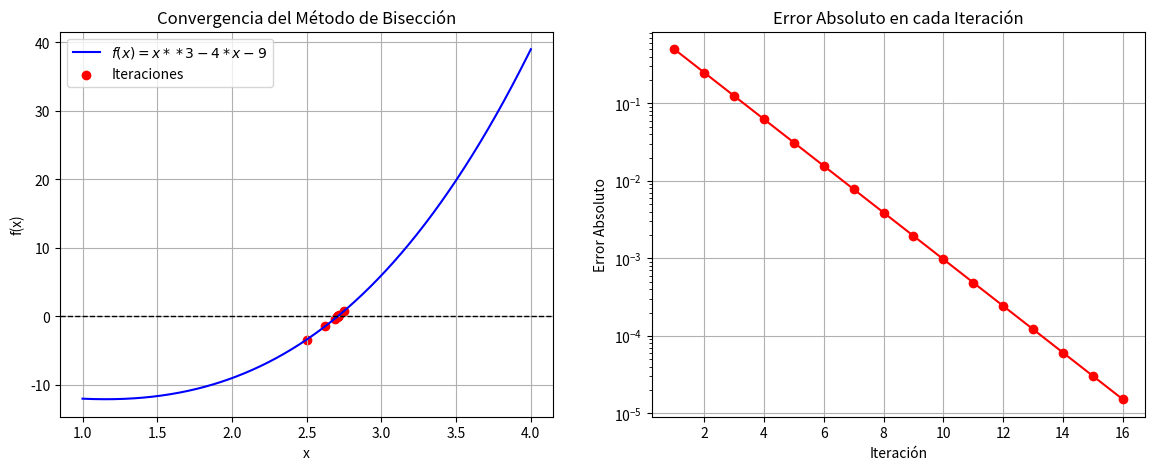
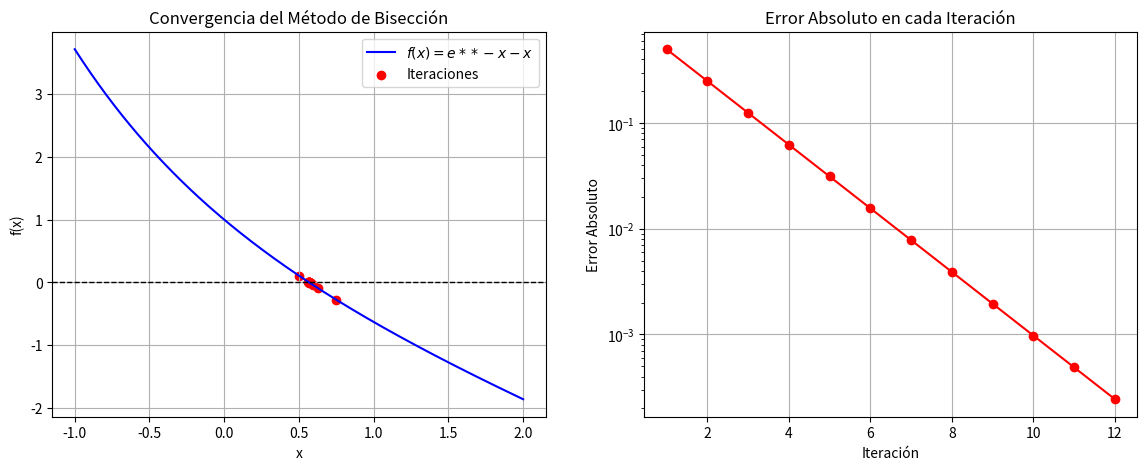
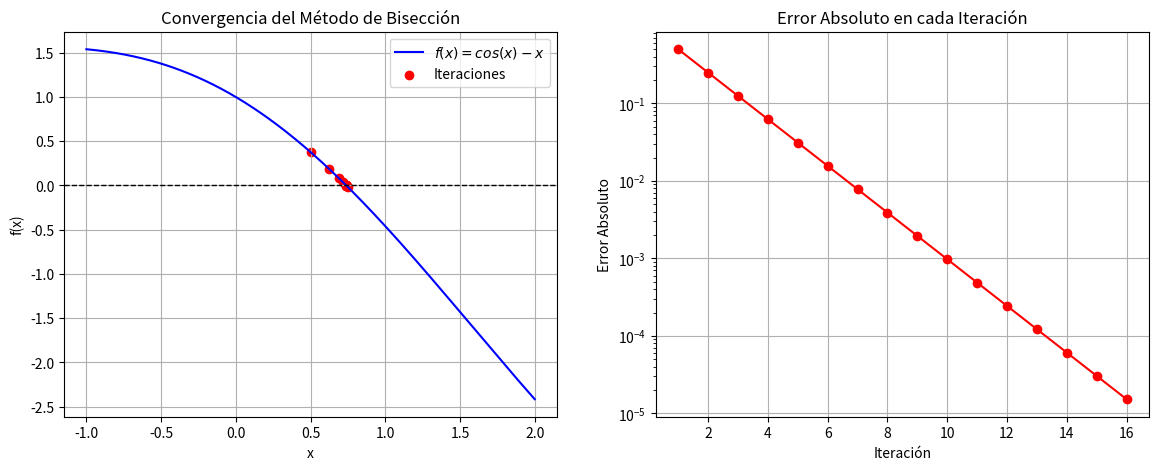

Python code for these plots, in order:
# -*- coding: utf-8 -*-
"""Tarea 2.2_Método de bisección_Métodos numéricos.ipynb

Automatically generated by Colab.

Original file is located at
    https://colab.research.google.com/<link-removed>

**Ejercicio 1**
"""

#   Codigo que implementa el esquema numerico
#   del metodo de biseccion
#
# [redacted]


import numpy as np
import matplotlib.pyplot as plt

# Definir la función que va introducirse en
# el esquema del metodo de biseccion
def f(x):
    return x**3-4*x-9

# Algoritmo numerico del
# Método de Bisección
def biseccion(a, b, tol=1e-5, max_iter=100):
    if f(a) * f(b) >= 0:
        print("El método de bisección no es aplicable en el intervalo dado.")
        return None

    iteraciones = []
    errores = []
    c_old = a  # Para calcular errores

    print("\nIteraciones del Método de Bisección:")
    print("Iter |       a       |       b       |       c       |      f(c)      |     Error     ")
    print("-" * 85)

    for i in range(max_iter):
        c = (a + b) / 2
        iteraciones.append(c)

        error = abs(c - c_old)
        errores.append(error)

        print(f"{i+1:4d} | {a:.8f} | {b:.8f} | {c:.8f} | {f(c):.8f} | {error:.8e}")

        if abs(f(c)) < tol or error < tol:
            break

        if f(a) * f(c) < 0:
            b = c
        else:
            a = c

        c_old = c

    return iteraciones, errores

# Parámetros iniciales
# se introduce el intervalo [a, b]
#a, b = 2, 3
#a, b = 0, 1.5
a, b = 2, 3
iteraciones, errores = biseccion(a, b)

# Crear la figura
fig, ax = plt.subplots(1, 2, figsize=(14, 5))

# Gráfica de la función y la convergencia de iteraciones
x = np.linspace(a - 1, b + 1, 400)
y = f(x)

ax[0].plot(x, y, label=r'$f(x) = x**3-4*x-9$', color='b')
ax[0].axhline(0, color='k', linestyle='--', linewidth=1)  # Línea en y=0
ax[0].scatter(iteraciones, [f(c) for c in iteraciones], color='red', label='Iteraciones')
ax[0].set_xlabel('x')
ax[0].set_ylabel('f(x)')
ax[0].set_title("Convergencia del Método de Bisección")
ax[0].legend()
ax[0].grid()

# Gráfica de convergencia del error
ax[1].plot(range(1, len(errores)+1), errores, marker='o', linestyle='-', color='r')
ax[1].set_yscale("log")  # Escala logarítmica
ax[1].set_xlabel("Iteración")
ax[1].set_ylabel("Error Absoluto")
ax[1].set_title("Error Absoluto en cada Iteración")
ax[1].grid()

# Guardar la figura
plt.savefig("biseccion_convergencia.png", dpi=300)
plt.show()

"""**Ejercicio 2**"""

#   Codigo que implementa el esquema numerico
#   del metodo de biseccion
#
# [redacted]


import numpy as np
import matplotlib.pyplot as plt

# Definir la función que va introducirse en
# el esquema del metodo de biseccion
def f(x):
    return np.exp(-x) - x

# Algoritmo numerico del
# Método de Bisección
def biseccion(a, b, tol=1e-5, max_iter=100):
    if f(a) * f(b) >= 0:
        print("El método de bisección no es aplicable en el intervalo dado.")
        return None

    iteraciones = []
    errores = []
    c_old = a  # Para calcular errores

    print("\nIteraciones del Método de Bisección:")
    print("Iter |       a       |       b       |       c       |      f(c)      |     Error     ")
    print("-" * 85)

    for i in range(max_iter):
        c = (a + b) / 2
        iteraciones.append(c)

        error = abs(c - c_old)
        errores.append(error)

        print(f"{i+1:4d} | {a:.8f} | {b:.8f} | {c:.8f} | {f(c):.8f} | {error:.8e}")

        if abs(f(c)) < tol or error < tol:
            break

        if f(a) * f(c) < 0:
            b = c
        else:
            a = c

        c_old = c

    return iteraciones, errores

# Parámetros iniciales
# se introduce el intervalo [a, b]
#a, b = 2, 3
#a, b = 0, 1.5
a, b = 0, 1
iteraciones, errores = biseccion(a, b)

# Crear la figura
fig, ax = plt.subplots(1, 2, figsize=(14, 5))

# Gráfica de la función y la convergencia de iteraciones
x = np.linspace(a - 1, b + 1, 400)
y = f(x)

ax[0].plot(x, y, label=r'$f(x) = e**-x - x$', color='b')
ax[0].axhline(0, color='k', linestyle='--', linewidth=1)  # Línea en y=0
ax[0].scatter(iteraciones, [f(c) for c in iteraciones], color='red', label='Iteraciones')
ax[0].set_xlabel('x')
ax[0].set_ylabel('f(x)')
ax[0].set_title("Convergencia del Método de Bisección")
ax[0].legend()
ax[0].grid()

# Gráfica de convergencia del error
ax[1].plot(range(1, len(errores)+1), errores, marker='o', linestyle='-', color='r')
ax[1].set_yscale("log")  # Escala logarítmica
ax[1].set_xlabel("Iteración")
ax[1].set_ylabel("Error Absoluto")
ax[1].set_title("Error Absoluto en cada Iteración")
ax[1].grid()

# Guardar la figura
plt.savefig("biseccion_convergencia.png", dpi=300)
plt.show()

"""**Ejercicio 3**"""

#   Codigo que implementa el esquema numerico
#   del metodo de biseccion
#
# [redacted]


import numpy as np
import matplotlib.pyplot as plt

# Definir la función que va introducirse en
# el esquema del metodo de biseccion
def f(x):
    return np.cos(x) - x

# Algoritmo numerico del
# Método de Bisección
def biseccion(a, b, tol=1e-5, max_iter=100):
    if f(a) * f(b) >= 0:
        print("El método de bisección no es aplicable en el intervalo dado.")
        return None

    iteraciones = []
    errores = []
    c_old = a  # Para calcular errores

    print("\nIteraciones del Método de Bisección:")
    print("Iter |       a       |       b       |       c       |      f(c)      |     Error     ")
    print("-" * 85)

    for i in range(max_iter):
        c = (a + b) / 2
        iteraciones.append(c)

        error = abs(c - c_old)
        errores.append(error)

        print(f"{i+1:4d} | {a:.8f} | {b:.8f} | {c:.8f} | {f(c):.8f} | {error:.8e}")

        if abs(f(c)) < tol or error < tol:
            break

        if f(a) * f(c) < 0:
            b = c
        else:
            a = c

        c_old = c

    return iteraciones, errores

# Parámetros iniciales
# se introduce el intervalo [a, b]
#a, b = 2, 3
#a, b = 0, 1.5
a, b = 0, 1
iteraciones, errores = biseccion(a, b)

# Crear la figura
fig, ax = plt.subplots(1, 2, figsize=(14, 5))

# Gráfica de la función y la convergencia de iteraciones
x = np.linspace(a - 1, b + 1, 400)
y = f(x)

ax[0].plot(x, y, label=r'$f(x) = cos(x) - x$', color='b')
ax[0].axhline(0, color='k', linestyle='--', linewidth=1)  # Línea en y=0
ax[0].scatter(iteraciones, [f(c) for c in iteraciones], color='red', label='Iteraciones')
ax[0].set_xlabel('x')
ax[0].set_ylabel('f(x)')
ax[0].set_title("Convergencia del Método de Bisección")
ax[0].legend()
ax[0].grid()

# Gráfica de convergencia del error
ax[1].plot(range(1, len(errores)+1), errores, marker='o', linestyle='-', color='r')
ax[1].set_yscale("log")  # Escala logarítmica
ax[1].set_xlabel("Iteración")
ax[1].set_ylabel("Error Absoluto")
ax[1].set_title("Error Absoluto en cada Iteración")
ax[1].grid()

# Guardar la figura
plt.savefig("biseccion_convergencia.png", dpi=300)
plt.show()